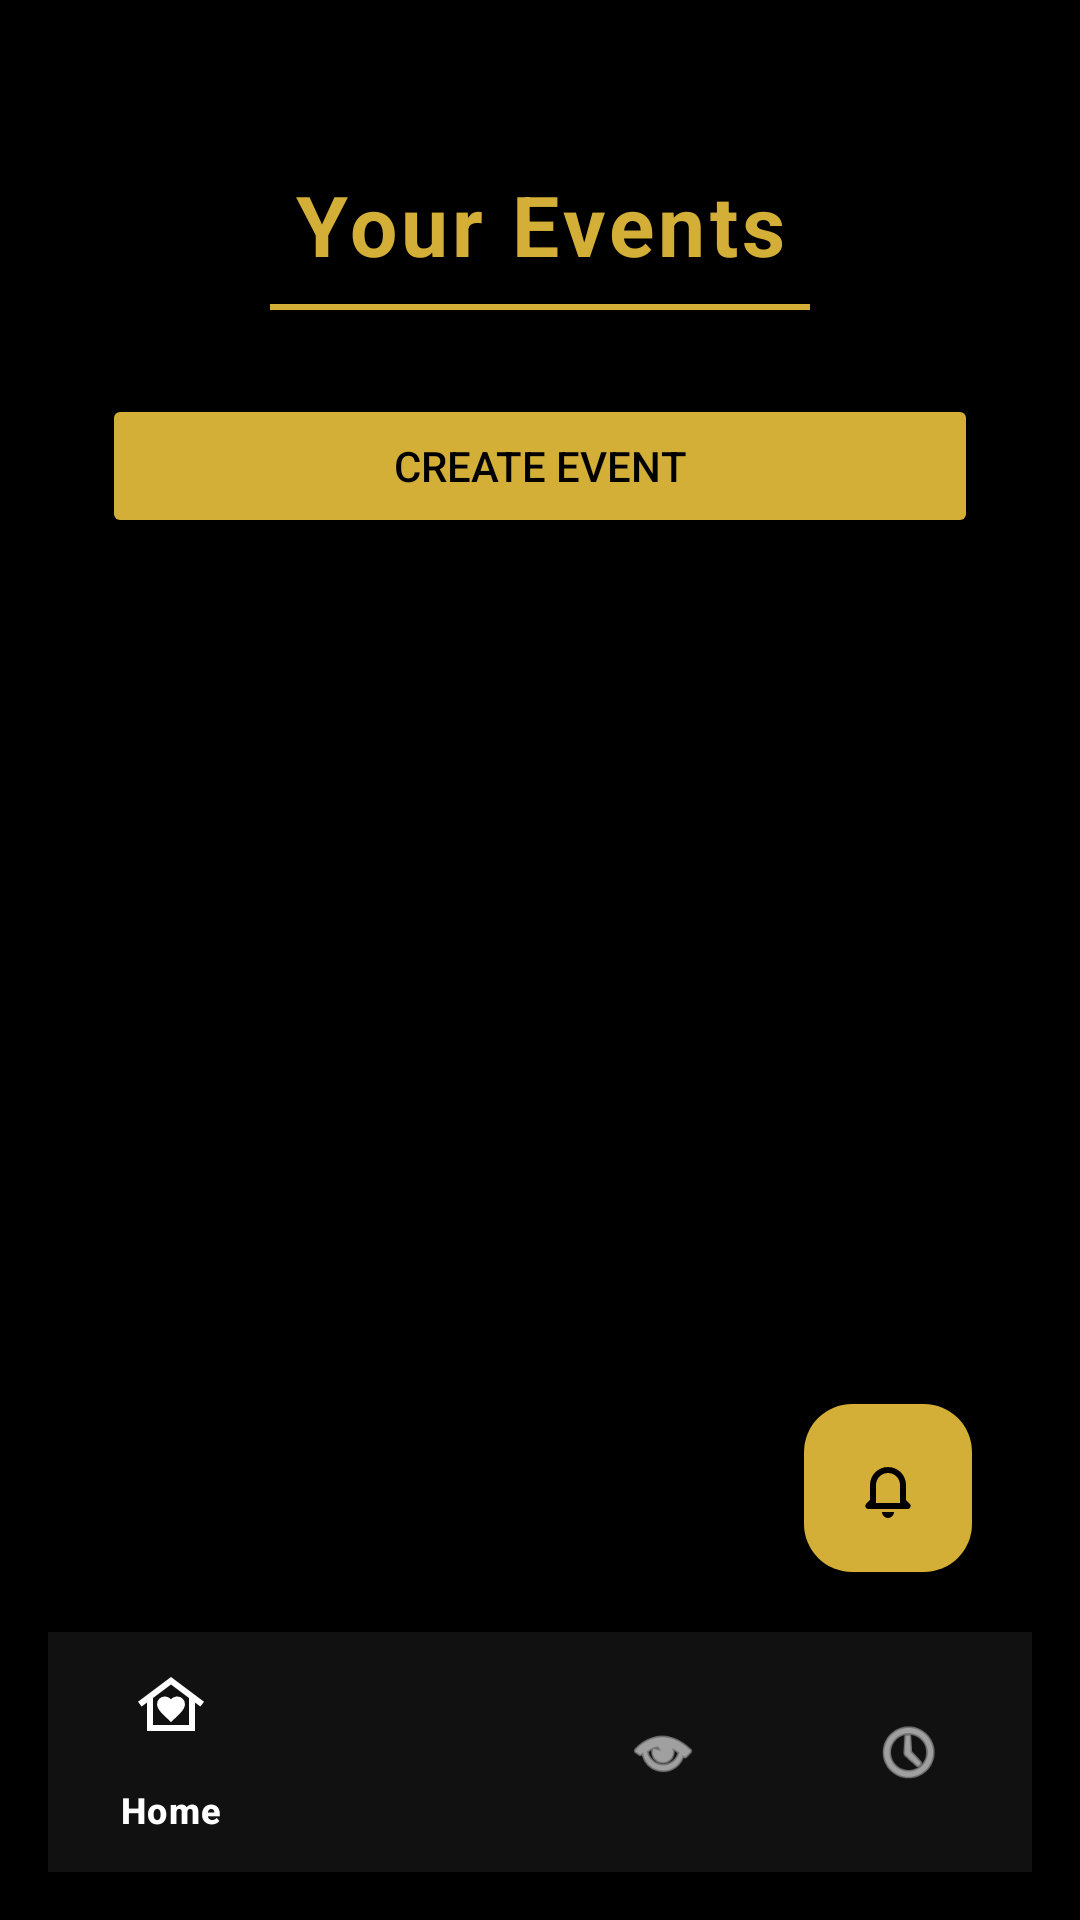

Produce the Android XML layout that renders to this screen, including the resource entries it uses.
<!-- AndroidManifest.xml: application theme Theme.SulfurEvents -->
<!-- res/layout/organizer_activity.xml -->
<?xml version="1.0" encoding="utf-8"?>
<androidx.constraintlayout.widget.ConstraintLayout xmlns:android="http://schemas.android.com/apk/res/android"
    xmlns:app="http://schemas.android.com/apk/res-auto"
    android:id="@+id/OrganizerEventView"
    android:layout_width="match_parent"
    android:layout_height="match_parent"
    android:background="#000000"
    android:padding="16dp">

    
    <TextView
        android:id="@+id/HeaderTitle"
        android:layout_width="wrap_content"
        android:layout_height="wrap_content"
        android:text="Your Events"
        android:textColor="#D4AF37"
        android:textSize="28sp"
        android:textStyle="bold"
        android:letterSpacing="0.05"
        android:layout_marginTop="40dp"
        app:layout_constraintTop_toTopOf="parent"
        app:layout_constraintStart_toStartOf="parent"
        app:layout_constraintEnd_toEndOf="parent" />

    
    <View
        android:id="@+id/goldDivider"
        android:layout_width="180dp"
        android:layout_height="2dp"
        android:background="#D4AF37"
        android:layout_marginTop="8dp"
        app:layout_constraintTop_toBottomOf="@id/HeaderTitle"
        app:layout_constraintStart_toStartOf="parent"
        app:layout_constraintEnd_toEndOf="parent" />

    
    <LinearLayout
        android:id="@+id/top_buttons"
        android:layout_width="0dp"
        android:layout_height="wrap_content"
        android:orientation="horizontal"
        android:gravity="center_vertical"
        android:layout_marginTop="28dp"
        android:paddingHorizontal="12dp"
        app:layout_constraintTop_toBottomOf="@id/goldDivider"
        app:layout_constraintStart_toStartOf="parent"
        app:layout_constraintEnd_toEndOf="parent">

        
        <Button
            android:id="@+id/CreateEventButton"
            android:layout_width="0dp"
            android:layout_height="wrap_content"
            android:layout_weight="1"
            android:text="Create Event"
            android:textColor="#000000"
            android:backgroundTint="#D4AF37"
            android:paddingVertical="10dp"
            android:layout_marginHorizontal="6dp"
            app:cornerRadius="40dp" />

    </LinearLayout>

    
    <androidx.recyclerview.widget.RecyclerView
        android:id="@+id/CreatedEventsRecyclerView"
        android:layout_width="0dp"
        android:layout_height="0dp"
        android:layout_marginTop="12dp"
        android:paddingBottom="20dp"
        android:clipToPadding="false"
        app:layout_constraintTop_toBottomOf="@id/top_buttons"
        app:layout_constraintBottom_toTopOf="@id/bottomNavigationView"
        app:layout_constraintStart_toStartOf="parent"
        app:layout_constraintEnd_toEndOf="parent" />

    
    <com.google.android.material.bottomnavigation.BottomNavigationView
        android:id="@+id/bottomNavigationView"
        android:layout_width="0dp"
        android:layout_height="wrap_content"
        android:background="#111111"
        app:itemIconTint="@color/white"
        app:itemTextColor="@color/white"
        app:menu="@menu/bottom_nav_menu"
        app:layout_constraintBottom_toBottomOf="parent"
        app:layout_constraintStart_toStartOf="parent"
        app:layout_constraintEnd_toEndOf="parent" />

    
    <com.google.android.material.floatingactionbutton.FloatingActionButton
        android:id="@+id/fab_notifications"
        android:layout_width="wrap_content"
        android:layout_height="wrap_content"
        android:layout_margin="20dp"
        android:backgroundTint="#D4AF37"
        app:tint="@color/black"
        app:srcCompat="@drawable/ic_notifications"
        app:layout_constraintBottom_toTopOf="@id/bottomNavigationView"
        app:layout_constraintEnd_toEndOf="parent" />

</androidx.constraintlayout.widget.ConstraintLayout>
<!-- resources referenced by this layout -->
<resources>
  <color name="black">#FF000000</color>
  <color name="white">#FFFFFFFF</color>
  <!-- drawable ic_notifications (drawable) -->
  <vector xmlns:android="http://schemas.android.com/apk/res/android"
      android:width="24dp"
      android:height="24dp"
      android:viewportWidth="24"
      android:viewportHeight="24">
      <path
          android:fillColor="#000000"
          android:pathData="M12,22a2,2 0,0 0,2 -2h-4a2,2 0,0 0,2 2zM18,16v-5a6,6 0,0 0,-12 0v5l-1.29,1.29a1,1 0,0 0,0.7 1.71h13.17a1,1 0,0 0,0.7 -1.71L18,16zM16,17H8v-6a4,4 0,0 1,8 0v6z" />
  </vector>
  <style name="Theme.SulfurEvents" parent="Base.Theme.SulfurEvents" />
  <style name="Base.Theme.SulfurEvents" parent="Theme.Material3.DayNight.NoActionBar">
          <item name="materialButtonStyle">@style/NoTintMaterialButton</item>
      </style>
  <style name="NoTintMaterialButton" parent="@style/Widget.Material3.Button">
          <item name="backgroundTint">@null</item>
  
          <item name="rippleColor">@android:color/transparent</item>
      </style>
</resources>
